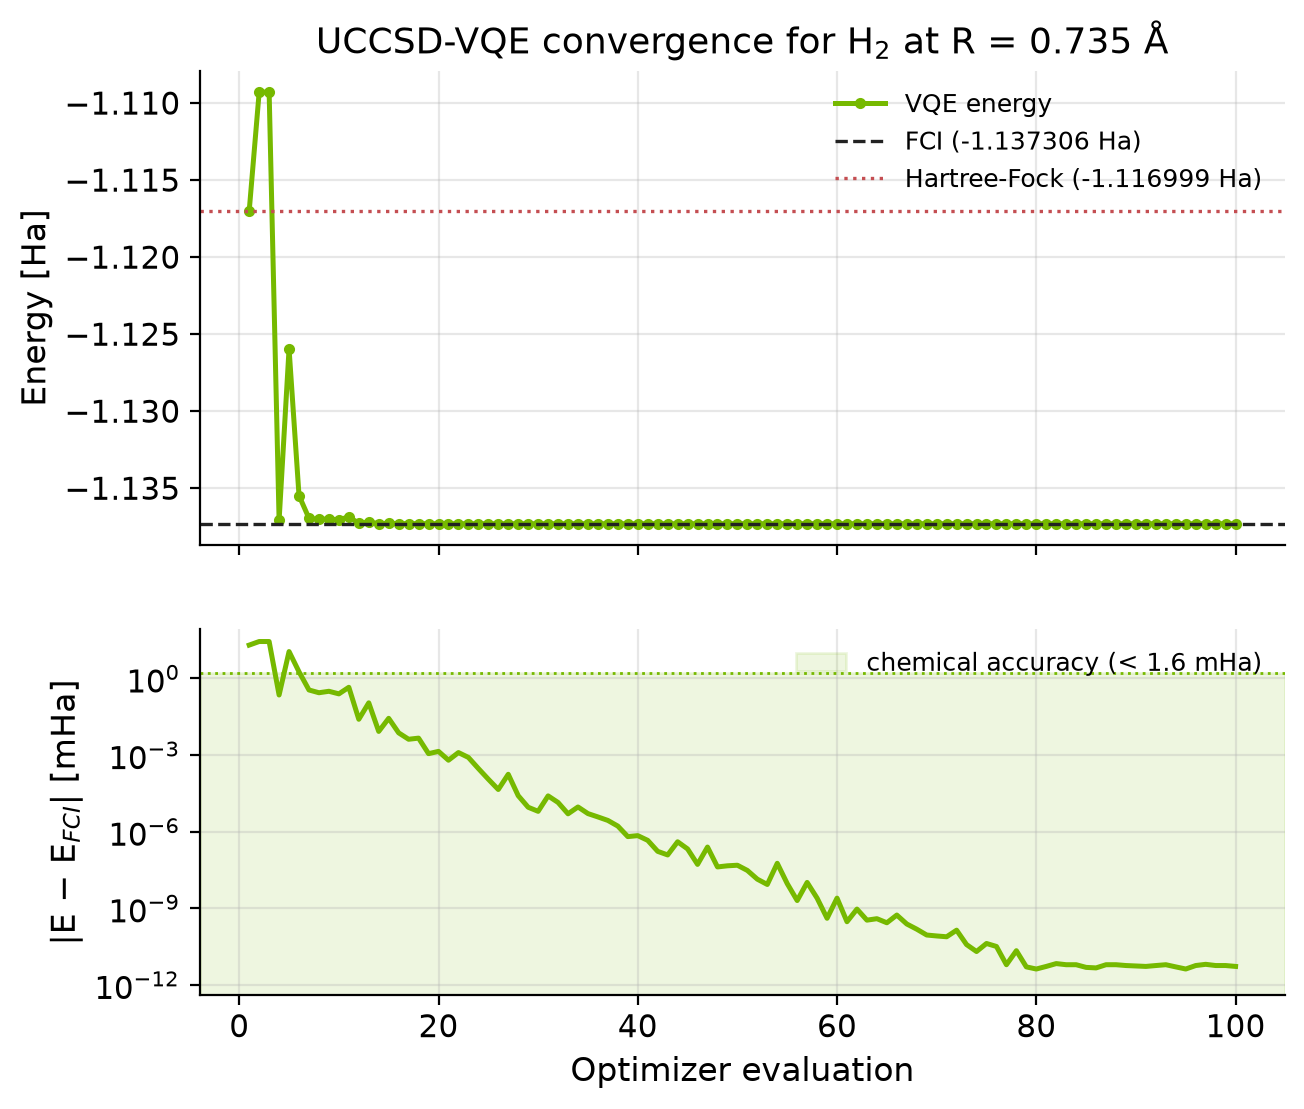

Data behind this chart, as committed beside it:
evaluation, energy_Ha, abs_error_mHa
1, -1.117, 2.030704e+01
2, -1.109, 2.801444e+01
3, -1.109, 2.801444e+01
4, -1.137, 2.260680e-01
5, -1.126, 1.135372e+01
6, -1.135, 1.825491e+00
7, -1.137, 3.551763e-01
8, -1.137, 2.768087e-01
9, -1.137, 3.157258e-01
10, -1.137, 2.499747e-01
11, -1.137, 4.532096e-01
12, -1.137, 2.527214e-02
13, -1.137, 1.114353e-01
14, -1.137, 8.471323e-03
15, -1.137, 2.754812e-02
16, -1.137, 7.450204e-03
17, -1.137, 4.175800e-03
18, -1.137, 4.622551e-03
19, -1.137, 1.140004e-03
20, -1.137, 1.400079e-03
21, -1.137, 6.319119e-04
22, -1.137, 1.259856e-03
23, -1.137, 8.121454e-04
24, -1.137, 2.992594e-04
25, -1.137, 1.139222e-04
26, -1.137, 4.501262e-05
27, -1.137, 1.775452e-04
28, -1.137, 2.582215e-05
29, -1.137, 9.094431e-06
30, -1.137, 6.296284e-06
31, -1.137, 2.532441e-05
32, -1.137, 1.398715e-05
33, -1.137, 5.033968e-06
34, -1.137, 9.327738e-06
35, -1.137, 5.131179e-06
36, -1.137, 3.797272e-06
37, -1.137, 2.771810e-06
38, -1.137, 1.662882e-06
39, -1.137, 6.446275e-07
40, -1.137, 7.044589e-07
41, -1.137, 4.592198e-07
42, -1.137, 1.705913e-07
43, -1.137, 1.234337e-07
44, -1.137, 4.045142e-07
45, -1.137, 2.120093e-07
46, -1.137, 5.268852e-08
47, -1.137, 2.513174e-07
48, -1.137, 4.187584e-08
49, -1.137, 4.637712e-08
50, -1.137, 4.878142e-08
51, -1.137, 3.050027e-08
52, -1.137, 1.388756e-08
53, -1.137, 8.615331e-09
54, -1.137, 5.818479e-08
55, -1.137, 9.324541e-09
56, -1.137, 2.023715e-09
57, -1.137, 1.035461e-08
58, -1.137, 2.506884e-09
59, -1.137, 4.087841e-10
60, -1.137, 2.513545e-09
... 40 more rows
